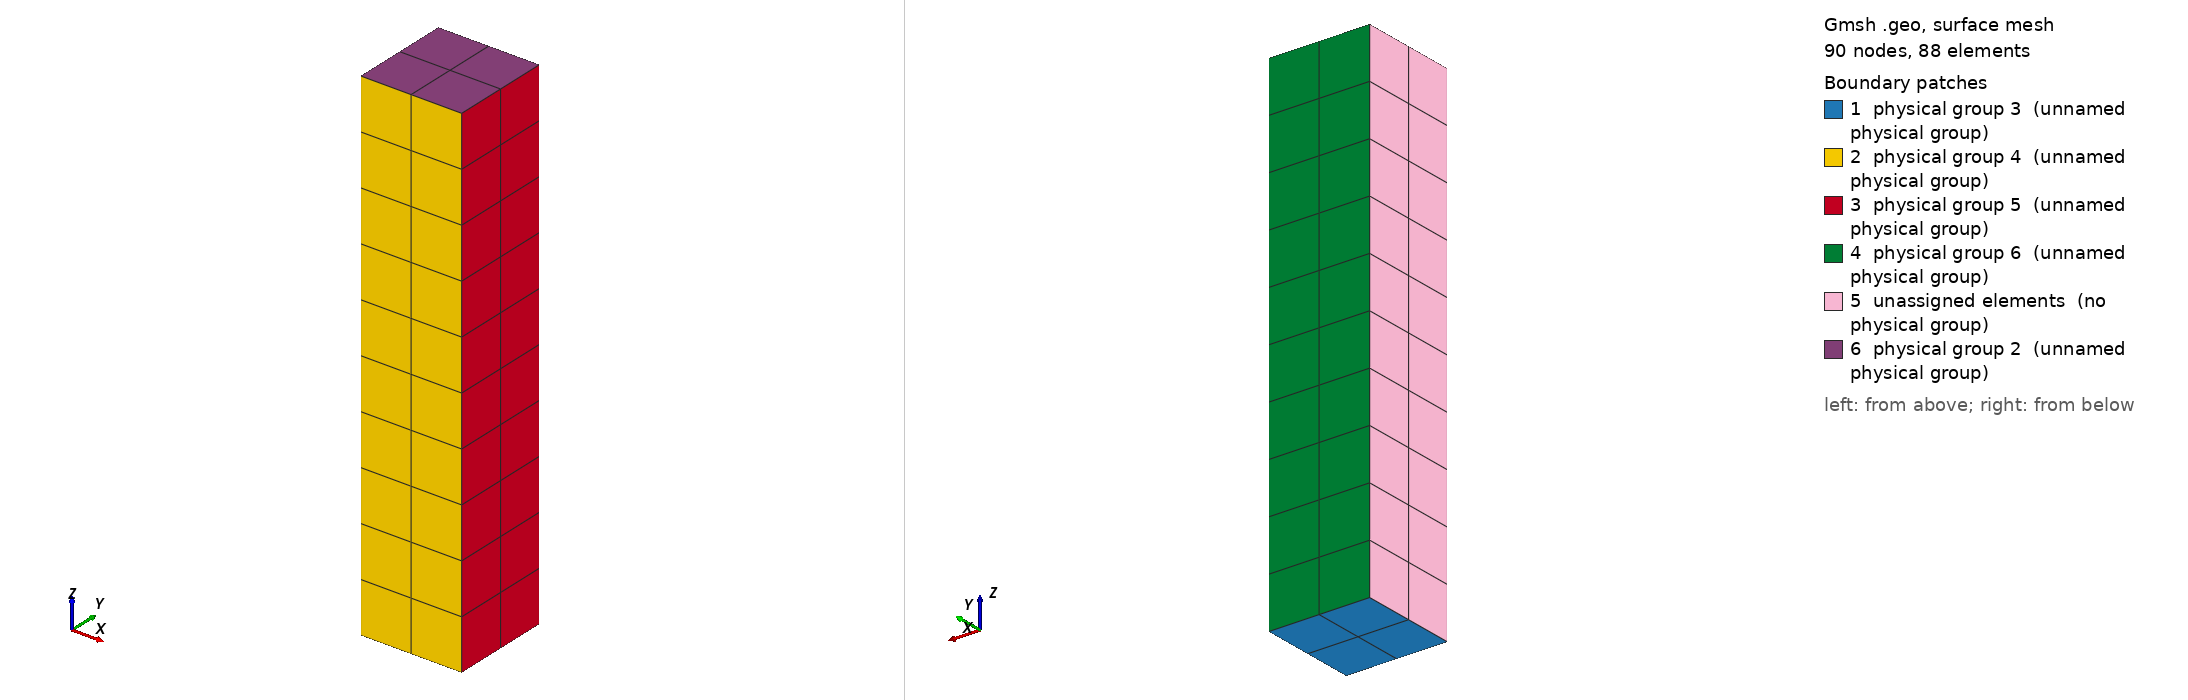

Gmsh geometry script, surface-meshed: 90 nodes, 88 surface elements. Boundary patches (legend numbers): 1 physical group 3 (unnamed physical group), 2 physical group 4 (unnamed physical group), 3 physical group 5 (unnamed physical group), 4 physical group 6 (unnamed physical group), 5 unassigned elements (no physical group), 6 physical group 2 (unnamed physical group). Left view from above one corner, right view from below the opposite corner. Legend entries are the model's physical surfaces; 'unassigned elements' are surfaces in no physical group. The drawing asked Gmsh for element sizes between 1% and 20% of the model's largest extent; the script's own settings can give other sizes.

=== twist.geo (drawn) ===
/*********************************************************************
 *
 *  cuboid
 *
 *********************************************************************/

// geometric values
lx = 1;   			// cuboid length/2 x -> symmetry
ly = 1;   			// cuboid length/2 y -> symmetry
lz = 5;   			// cuboid length z

el_x = 2; 		// number of elements per side
el_y = 2;
el_z = 10;
cl = 1;

Point(1) = {-lx/2, -ly/2, 0, cl};   	// bottom back left corner
Point(2) = { lx/2, -ly/2, 0, cl};   	// bottom front left corner
Point(3) = { lx/2,  ly/2, 0, cl};   	// bottom front right corner
Point(4) = {-lx/2,  ly/2, 0, cl};   	// bottom back right corner


Line(1) = {1, 2};            // bottom side
Line(2) = {2, 3};            // right side
Line(3) = {3, 4};            // top side
Line(4) = {4, 1};            // left side

Line Loop(1) = {1, 2, 3, 4};
Plane Surface(1) = {1};

Physical Surface(1) = {1};
// See http://gmsh.info/doc/texinfo/gmsh.html#t6_002egeo for the usage of transfinite meshes
Transfinite Line{1} = el_x+1;
Transfinite Line{2} = el_y+1;
Transfinite Line{3} = el_x+1;
Transfinite Line{4} = el_y+1;

Transfinite Surface{1};
Recombine Surface{1};

ext[] = Extrude {0, 0, lz} {
  Surface{1}; Layers{el_z}; Recombine;
};

Physical Surface(2) = {ext[0]};
Physical Surface(3) = {ext[1]};
Physical Surface(4) = {ext[2]};
Physical Surface(5) = {ext[3]};
Physical Surface(6) = {ext[4]};
Physical Volume(1) = {ext[1]};
